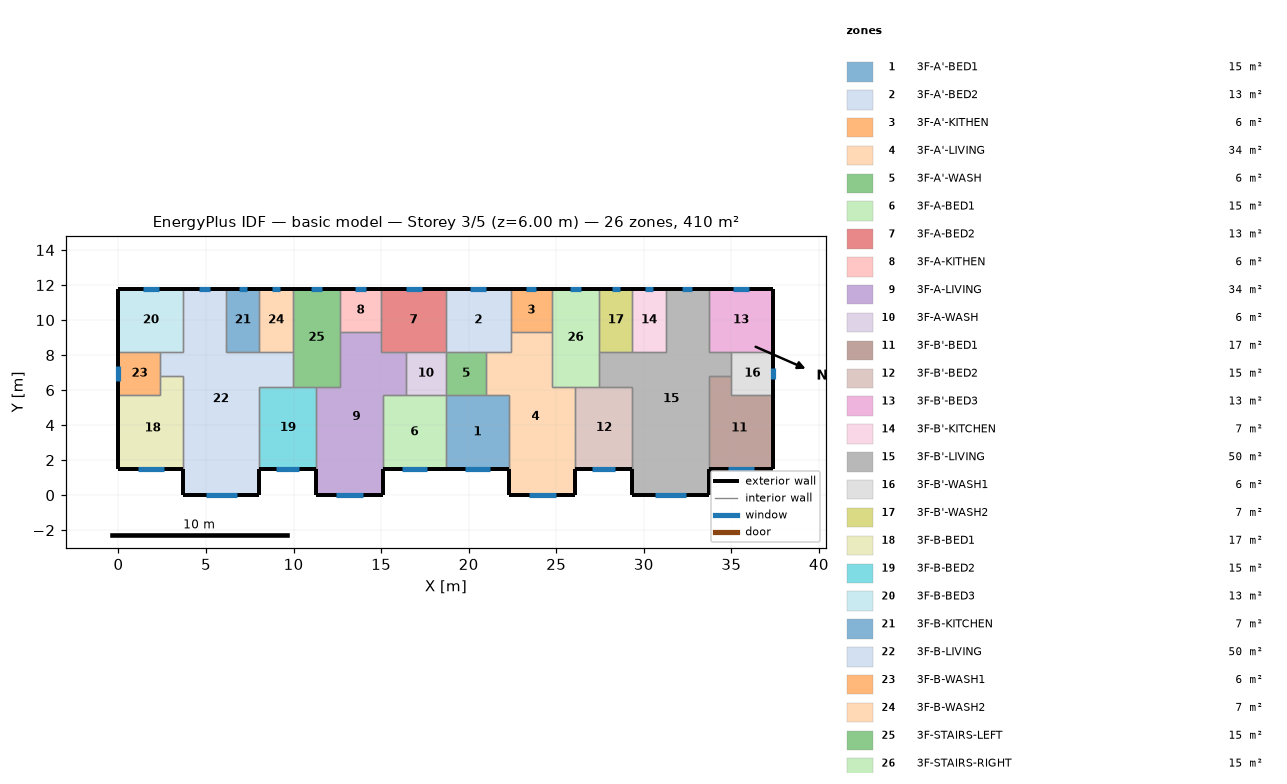
=== STOREY PLAN SPEC (per zone: floor XY polygon, exterior-wall plan segments, windows/doors) ===
zone 1: 3F-A'-BED1  (15.1 m²)
  floor: (18.70, 5.70) (22.30, 5.70) (22.30, 1.50) (18.70, 1.50)
  exterior wall: (18.70, 1.50) – (22.30, 1.50)  [3.6 m]
    window: (19.77, 1.50) – (21.23, 1.50)  [1.5 m²]
  interior walls: 4
zone 2: 3F-A'-BED2  (13.3 m²)
  floor: (18.70, 11.80) (22.40, 11.80) (22.40, 8.20) (18.70, 8.20)
  exterior wall: (22.40, 11.80) – (18.70, 11.80)  [3.7 m]
    window: (21.01, 11.80) – (20.09, 11.80)  [0.9 m²]
  interior walls: 5
zone 3: 3F-A'-KITHEN  (5.9 m²)
  floor: (24.75, 11.80) (24.75, 9.31) (22.40, 9.31) (22.40, 11.80)
  exterior wall: (24.75, 11.80) – (22.40, 11.80)  [2.3 m]
    window: (23.86, 11.80) – (23.29, 11.80)  [0.6 m²]
  interior walls: 3
zone 4: 3F-A'-LIVING  (34.3 m²)
  floor: (22.40, 9.31) (24.75, 9.31) (24.75, 6.20) (26.10, 6.20) (26.10, 0.00) (22.30, 0.00) (22.30, 5.70) (21.00, 5.70) (21.00, 8.20) (22.40, 8.20)
  exterior wall: (22.30, 1.50) – (22.30, 0.00)  [1.5 m]
  exterior wall: (26.10, 0.00) – (26.10, 1.50)  [1.5 m]
  exterior wall: (22.30, 0.00) – (26.10, 0.00)  [3.8 m]
    window: (23.43, 0.00) – (24.97, 0.00)  [1.5 m²]
  interior walls: 9
zone 5: 3F-A'-WASH  (5.7 m²)
  floor: (21.00, 8.20) (21.00, 5.70) (18.70, 5.70) (18.70, 8.20)
  interior walls: 4
zone 6: 3F-A-BED1  (15.1 m²)
  floor: (15.10, 5.70) (18.70, 5.70) (18.70, 1.50) (15.10, 1.50)
  exterior wall: (15.10, 1.50) – (18.70, 1.50)  [3.6 m]
    window: (16.17, 1.50) – (17.63, 1.50)  [1.5 m²]
  interior walls: 4
zone 7: 3F-A-BED2  (13.3 m²)
  floor: (18.70, 11.80) (18.70, 8.20) (15.00, 8.20) (15.00, 11.80)
  exterior wall: (18.70, 11.80) – (15.00, 11.80)  [3.7 m]
    window: (17.31, 11.80) – (16.39, 11.80)  [0.9 m²]
  interior walls: 5
zone 8: 3F-A-KITHEN  (5.9 m²)
  floor: (15.00, 11.80) (15.00, 9.31) (12.65, 9.31) (12.65, 11.80)
  exterior wall: (15.00, 11.80) – (12.65, 11.80)  [2.3 m]
    window: (14.11, 11.80) – (13.54, 11.80)  [0.6 m²]
  interior walls: 3
zone 9: 3F-A-LIVING  (34.3 m²)
  floor: (12.65, 9.31) (15.00, 9.31) (15.00, 8.20) (16.40, 8.20) (16.40, 5.70) (15.10, 5.70) (15.10, 0.00) (11.30, 0.00) (11.30, 6.20) (12.65, 6.20)
  exterior wall: (11.30, 1.50) – (11.30, 0.00)  [1.5 m]
  exterior wall: (15.10, 0.00) – (15.10, 1.50)  [1.5 m]
  exterior wall: (11.30, 0.00) – (15.10, 0.00)  [3.8 m]
    window: (12.43, 0.00) – (13.97, 0.00)  [1.5 m²]
  interior walls: 9
zone 10: 3F-A-WASH  (5.7 m²)
  floor: (18.70, 8.20) (18.70, 5.70) (16.40, 5.70) (16.40, 8.20)
  interior walls: 4
zone 11: 3F-B'-BED1  (17.0 m²)
  floor: (35.00, 6.80) (35.00, 5.70) (37.40, 5.70) (37.40, 1.50) (33.70, 1.50) (33.70, 6.80)
  exterior wall: (33.70, 1.50) – (37.40, 1.50)  [3.7 m]
    window: (34.80, 1.50) – (36.30, 1.50)  [1.5 m²]
  exterior wall: (37.40, 1.50) – (37.40, 5.70)  [4.2 m]
  interior walls: 4
zone 12: 3F-B'-BED2  (15.3 m²)
  floor: (26.10, 6.20) (29.35, 6.20) (29.35, 1.50) (26.10, 1.50)
  exterior wall: (26.10, 1.50) – (29.35, 1.50)  [3.3 m]
    window: (27.07, 1.50) – (28.38, 1.50)  [1.3 m²]
  interior walls: 4
zone 13: 3F-B'-BED3  (13.3 m²)
  floor: (37.40, 11.80) (37.40, 8.20) (33.70, 8.20) (33.70, 11.80)
  exterior wall: (37.40, 8.20) – (37.40, 11.80)  [3.6 m]
  exterior wall: (37.40, 11.80) – (33.70, 11.80)  [3.7 m]
    window: (36.01, 11.80) – (35.09, 11.80)  [0.9 m²]
  interior walls: 3
zone 14: 3F-B'-KITCHEN  (6.8 m²)
  floor: (29.35, 11.80) (31.25, 11.80) (31.25, 8.20) (29.35, 8.20)
  exterior wall: (31.25, 11.80) – (29.35, 11.80)  [1.9 m]
    window: (30.53, 11.80) – (30.07, 11.80)  [0.5 m²]
  interior walls: 3
zone 15: 3F-B'-LIVING  (50.1 m²)
  floor: (31.25, 11.80) (33.70, 11.80) (33.70, 8.20) (35.00, 8.20) (35.00, 6.80) (33.70, 6.80) (33.70, 0.00) (29.35, 0.00) (29.35, 6.20) (27.45, 6.20) (27.45, 8.20) (31.25, 8.20)
  exterior wall: (29.35, 1.50) – (29.35, 0.00)  [1.5 m]
  exterior wall: (33.70, 11.80) – (31.25, 11.80)  [2.5 m]
    window: (32.78, 11.80) – (32.17, 11.80)  [0.6 m²]
  exterior wall: (33.70, 0.00) – (33.70, 1.50)  [1.5 m]
  exterior wall: (29.35, 0.00) – (33.70, 0.00)  [4.4 m]
    window: (30.64, 0.00) – (32.41, 0.00)  [1.8 m²]
  interior walls: 11
zone 16: 3F-B'-WASH1  (6.0 m²)
  floor: (37.40, 8.20) (37.40, 5.70) (35.00, 5.70) (35.00, 8.20)
  exterior wall: (37.40, 5.70) – (37.40, 8.20)  [2.5 m]
    window: (37.40, 6.61) – (37.40, 7.29)  [0.7 m²]
  interior walls: 4
zone 17: 3F-B'-WASH2  (6.8 m²)
  floor: (27.45, 11.80) (29.35, 11.80) (29.35, 8.20) (27.45, 8.20)
  exterior wall: (29.35, 11.80) – (27.45, 11.80)  [1.9 m]
    window: (28.63, 11.80) – (28.17, 11.80)  [0.5 m²]
  interior walls: 3
zone 18: 3F-B-BED1  (17.0 m²)
  floor: (2.40, 6.80) (3.70, 6.80) (3.70, 1.50) (0.00, 1.50) (0.00, 5.70) (2.40, 5.70)
  exterior wall: (0.00, 1.50) – (3.70, 1.50)  [3.7 m]
    window: (1.10, 1.50) – (2.60, 1.50)  [1.5 m²]
  exterior wall: (0.00, 5.70) – (0.00, 1.50)  [4.2 m]
  interior walls: 4
zone 19: 3F-B-BED2  (15.3 m²)
  floor: (8.05, 6.20) (11.30, 6.20) (11.30, 1.50) (8.05, 1.50)
  exterior wall: (8.05, 1.50) – (11.30, 1.50)  [3.3 m]
    window: (9.02, 1.50) – (10.33, 1.50)  [1.3 m²]
  interior walls: 4
zone 20: 3F-B-BED3  (13.3 m²)
  floor: (0.00, 11.80) (3.70, 11.80) (3.70, 8.20) (0.00, 8.20)
  exterior wall: (3.70, 11.80) – (0.00, 11.80)  [3.7 m]
    window: (2.31, 11.80) – (1.39, 11.80)  [0.9 m²]
  exterior wall: (0.00, 11.80) – (0.00, 8.20)  [3.6 m]
  interior walls: 3
zone 21: 3F-B-KITCHEN  (6.8 m²)
  floor: (8.05, 11.80) (8.05, 8.20) (6.15, 8.20) (6.15, 11.80)
  exterior wall: (8.05, 11.80) – (6.15, 11.80)  [1.9 m]
    window: (7.33, 11.80) – (6.87, 11.80)  [0.5 m²]
  interior walls: 3
zone 22: 3F-B-LIVING  (50.1 m²)
  floor: (3.70, 11.80) (6.15, 11.80) (6.15, 8.20) (9.95, 8.20) (9.95, 6.20) (8.05, 6.20) (8.05, 0.00) (3.70, 0.00) (3.70, 6.80) (2.40, 6.80) (2.40, 8.20) (3.70, 8.20)
  exterior wall: (6.15, 11.80) – (3.70, 11.80)  [2.5 m]
    window: (5.23, 11.80) – (4.62, 11.80)  [0.6 m²]
  exterior wall: (8.05, 0.00) – (8.05, 1.50)  [1.5 m]
  exterior wall: (3.70, 0.00) – (8.05, 0.00)  [4.3 m]
    window: (4.99, 0.00) – (6.76, 0.00)  [1.8 m²]
  exterior wall: (3.70, 1.50) – (3.70, 0.00)  [1.5 m]
  interior walls: 11
zone 23: 3F-B-WASH1  (6.0 m²)
  floor: (2.40, 8.20) (2.40, 5.70) (0.00, 5.70) (0.00, 8.20)
  exterior wall: (0.00, 8.20) – (0.00, 5.70)  [2.5 m]
    window: (0.00, 7.35) – (0.00, 6.55)  [0.8 m²]
  interior walls: 4
zone 24: 3F-B-WASH2  (6.8 m²)
  floor: (9.95, 11.80) (9.95, 8.20) (8.05, 8.20) (8.05, 11.80)
  exterior wall: (9.95, 11.80) – (8.05, 11.80)  [1.9 m]
    window: (9.23, 11.80) – (8.77, 11.80)  [0.5 m²]
  interior walls: 3
zone 25: 3F-STAIRS-LEFT  (15.1 m²)
  floor: (9.95, 11.80) (12.65, 11.80) (12.65, 6.20) (9.95, 6.20)
  exterior wall: (12.65, 11.80) – (9.95, 11.80)  [2.7 m]
    window: (11.63, 11.80) – (10.97, 11.80)  [0.7 m²]
  interior walls: 6
zone 26: 3F-STAIRS-RIGHT  (15.1 m²)
  floor: (27.45, 11.80) (27.45, 6.20) (24.75, 6.20) (24.75, 11.80)
  exterior wall: (27.45, 11.80) – (24.75, 11.80)  [2.7 m]
    window: (26.43, 11.80) – (25.77, 11.80)  [0.7 m²]
  interior walls: 6

=== DERIVED (storey summary) ===
Building: basic model
Storey: 3 of 5  (floor level z = 6.00 m)
Storey gross floor area: 409.7 m²
Zones on this storey: 26
  - 3F-A'-BED1: floor 15.1 m²; exterior wall 3.6 m (10.8 m²); 1 window(s) 1.5 m²; WWR 13.5%
  - 3F-A'-BED2: floor 13.3 m²; exterior wall 3.7 m (11.1 m²); 1 window(s) 0.9 m²; WWR 8.2%
  - 3F-A'-KITHEN: floor 5.9 m²; exterior wall 2.3 m (7.0 m²); 1 window(s) 0.6 m²; WWR 8.2%
  - 3F-A'-LIVING: floor 34.3 m²; exterior wall 6.8 m (20.4 m²); 1 window(s) 1.5 m²; WWR 7.6%
  - 3F-A'-WASH: floor 5.7 m²
  - 3F-A-BED1: floor 15.1 m²; exterior wall 3.6 m (10.8 m²); 1 window(s) 1.5 m²; WWR 13.5%
  - 3F-A-BED2: floor 13.3 m²; exterior wall 3.7 m (11.1 m²); 1 window(s) 0.9 m²; WWR 8.2%
  - 3F-A-KITHEN: floor 5.9 m²; exterior wall 2.3 m (7.0 m²); 1 window(s) 0.6 m²; WWR 8.2%
  - 3F-A-LIVING: floor 34.3 m²; exterior wall 6.8 m (20.4 m²); 1 window(s) 1.5 m²; WWR 7.6%
  - 3F-A-WASH: floor 5.7 m²
  - 3F-B'-BED1: floor 17.0 m²; exterior wall 7.9 m (23.7 m²); 1 window(s) 1.5 m²; WWR 6.3%
  - 3F-B'-BED2: floor 15.3 m²; exterior wall 3.3 m (9.8 m²); 1 window(s) 1.3 m²; WWR 13.5%
  - 3F-B'-BED3: floor 13.3 m²; exterior wall 7.3 m (21.9 m²); 1 window(s) 0.9 m²; WWR 4.2%
  - 3F-B'-KITCHEN: floor 6.8 m²; exterior wall 1.9 m (5.7 m²); 1 window(s) 0.5 m²; WWR 8.2%
  - 3F-B'-LIVING: floor 50.1 m²; exterior wall 9.8 m (29.4 m²); 2 window(s) 2.4 m²; WWR 8.1%
  - 3F-B'-WASH1: floor 6.0 m²; exterior wall 2.5 m (7.5 m²); 1 window(s) 0.7 m²; WWR 9.0%
  - 3F-B'-WASH2: floor 6.8 m²; exterior wall 1.9 m (5.7 m²); 1 window(s) 0.5 m²; WWR 8.2%
  - 3F-B-BED1: floor 17.0 m²; exterior wall 7.9 m (23.7 m²); 1 window(s) 1.5 m²; WWR 6.3%
  - 3F-B-BED2: floor 15.3 m²; exterior wall 3.3 m (9.8 m²); 1 window(s) 1.3 m²; WWR 13.5%
  - 3F-B-BED3: floor 13.3 m²; exterior wall 7.3 m (21.9 m²); 1 window(s) 0.9 m²; WWR 4.2%
  - 3F-B-KITCHEN: floor 6.8 m²; exterior wall 1.9 m (5.7 m²); 1 window(s) 0.5 m²; WWR 8.2%
  - 3F-B-LIVING: floor 50.1 m²; exterior wall 9.8 m (29.4 m²); 2 window(s) 2.4 m²; WWR 8.1%
  - 3F-B-WASH1: floor 6.0 m²; exterior wall 2.5 m (7.5 m²); 1 window(s) 0.8 m²; WWR 10.8%
  - 3F-B-WASH2: floor 6.8 m²; exterior wall 1.9 m (5.7 m²); 1 window(s) 0.5 m²; WWR 8.2%
  - 3F-STAIRS-LEFT: floor 15.1 m²; exterior wall 2.7 m (8.1 m²); 1 window(s) 0.7 m²; WWR 8.2%
  - 3F-STAIRS-RIGHT: floor 15.1 m²; exterior wall 2.7 m (8.1 m²); 1 window(s) 0.7 m²; WWR 8.2%
Zone adjacency (shared interzone walls):
  - 3F-A'-BED1 ↔ 3F-A'-LIVING
  - 3F-A'-BED1 ↔ 3F-A'-WASH
  - 3F-A'-BED1 ↔ 3F-A-BED1
  - 3F-A'-BED2 ↔ 3F-A'-KITHEN
  - 3F-A'-BED2 ↔ 3F-A'-LIVING
  - 3F-A'-BED2 ↔ 3F-A'-WASH
  - 3F-A'-BED2 ↔ 3F-A-BED2
  - 3F-A'-KITHEN ↔ 3F-A'-LIVING
  - 3F-A'-KITHEN ↔ 3F-STAIRS-RIGHT
  - 3F-A'-LIVING ↔ 3F-A'-WASH
  - 3F-A'-LIVING ↔ 3F-B'-BED2
  - 3F-A'-LIVING ↔ 3F-STAIRS-RIGHT
  - 3F-A'-WASH ↔ 3F-A-WASH
  - 3F-A-BED1 ↔ 3F-A-LIVING
  - 3F-A-BED1 ↔ 3F-A-WASH
  - 3F-A-BED2 ↔ 3F-A-KITHEN
  - 3F-A-BED2 ↔ 3F-A-LIVING
  - 3F-A-BED2 ↔ 3F-A-WASH
  - 3F-A-KITHEN ↔ 3F-A-LIVING
  - 3F-A-KITHEN ↔ 3F-STAIRS-LEFT
  - 3F-A-LIVING ↔ 3F-A-WASH
  - 3F-A-LIVING ↔ 3F-B-BED2
  - 3F-A-LIVING ↔ 3F-STAIRS-LEFT
  - 3F-B'-BED1 ↔ 3F-B'-LIVING
  - 3F-B'-BED1 ↔ 3F-B'-WASH1
  - 3F-B'-BED2 ↔ 3F-B'-LIVING
  - 3F-B'-BED2 ↔ 3F-STAIRS-RIGHT
  - 3F-B'-BED3 ↔ 3F-B'-LIVING
  - 3F-B'-BED3 ↔ 3F-B'-WASH1
  - 3F-B'-KITCHEN ↔ 3F-B'-LIVING
  - 3F-B'-KITCHEN ↔ 3F-B'-WASH2
  - 3F-B'-LIVING ↔ 3F-B'-WASH1
  - 3F-B'-LIVING ↔ 3F-B'-WASH2
  - 3F-B'-LIVING ↔ 3F-STAIRS-RIGHT
  - 3F-B'-WASH2 ↔ 3F-STAIRS-RIGHT
  - 3F-B-BED1 ↔ 3F-B-LIVING
  - 3F-B-BED1 ↔ 3F-B-WASH1
  - 3F-B-BED2 ↔ 3F-B-LIVING
  - 3F-B-BED2 ↔ 3F-STAIRS-LEFT
  - 3F-B-BED3 ↔ 3F-B-LIVING
  - 3F-B-BED3 ↔ 3F-B-WASH1
  - 3F-B-KITCHEN ↔ 3F-B-LIVING
  - 3F-B-KITCHEN ↔ 3F-B-WASH2
  - 3F-B-LIVING ↔ 3F-B-WASH1
  - 3F-B-LIVING ↔ 3F-B-WASH2
  - 3F-B-LIVING ↔ 3F-STAIRS-LEFT
  - 3F-B-WASH2 ↔ 3F-STAIRS-LEFT